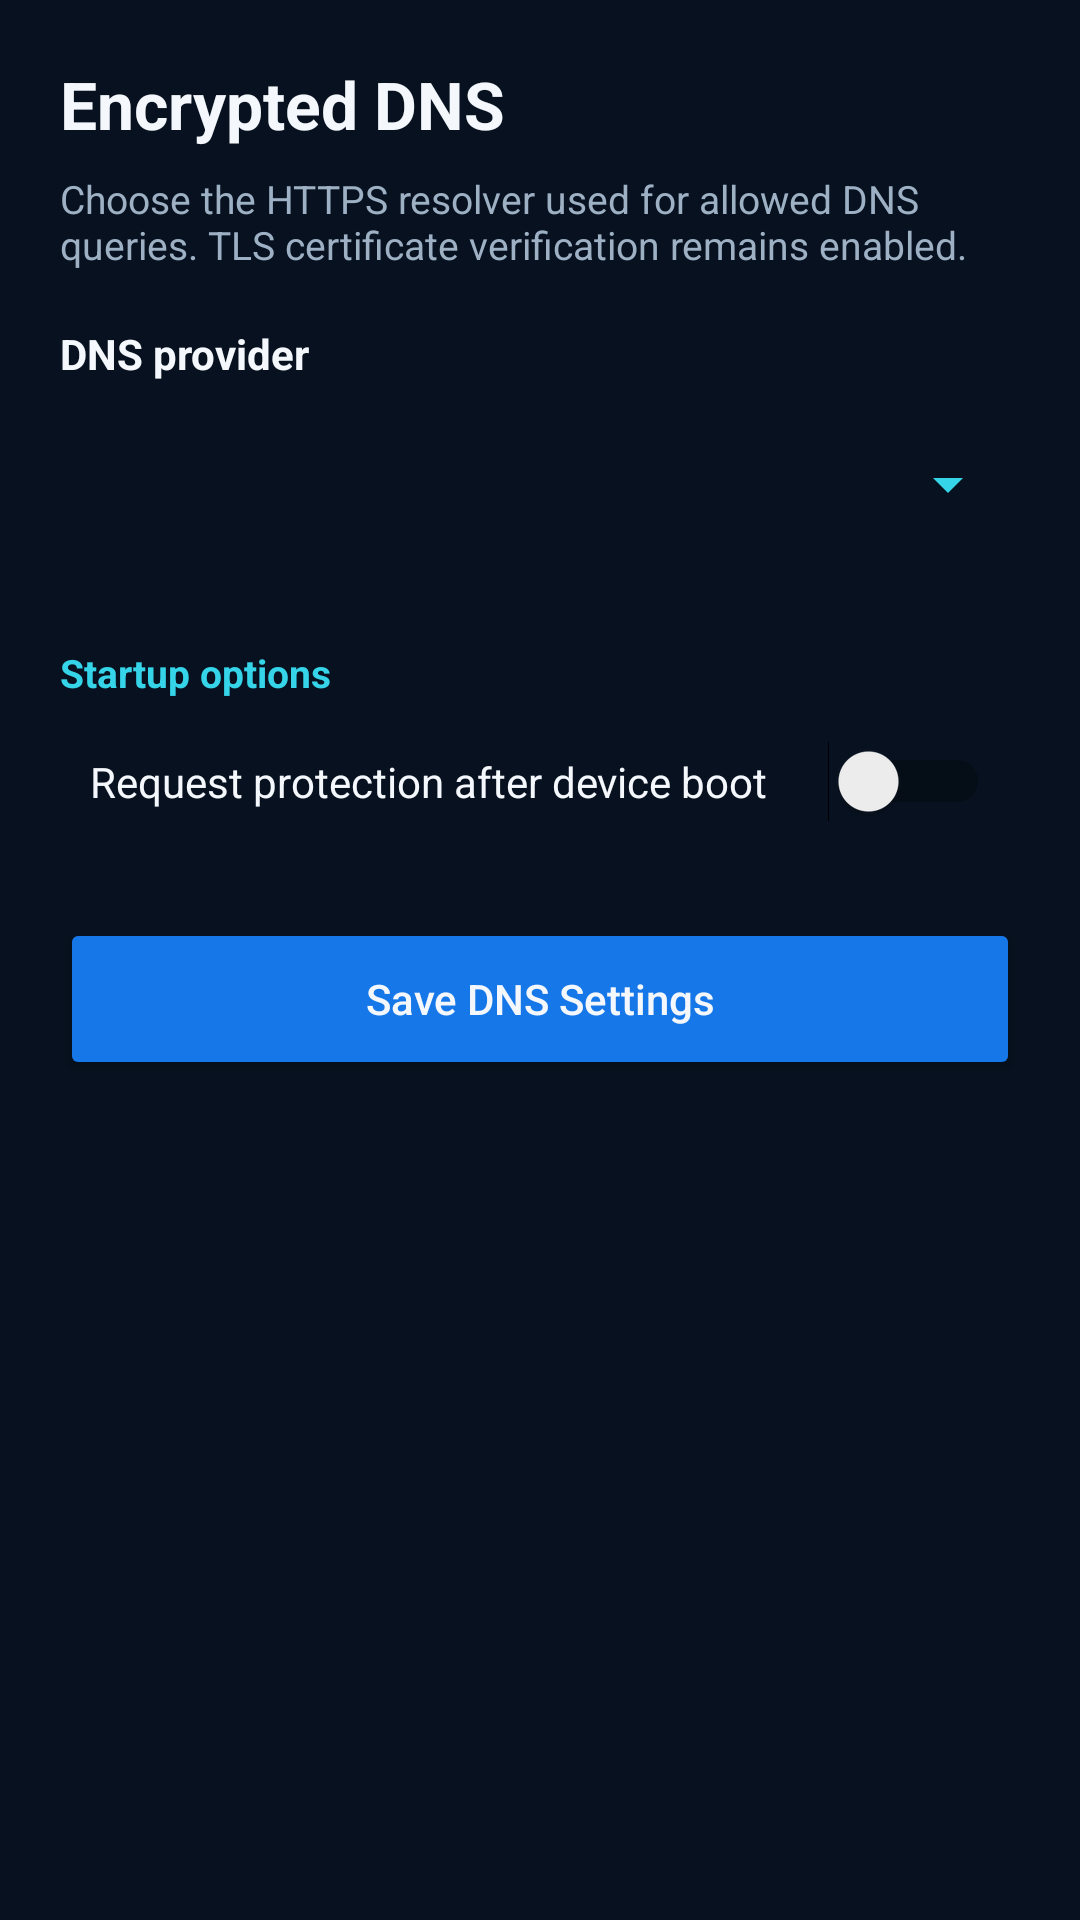

This screen was rendered from an Android layout file. Write that file and the resources it references.
<!-- AndroidManifest.xml: application theme Theme.CleanShieldPro -->
<!-- res/layout/activity_settings.xml -->
<?xml version="1.0" encoding="utf-8"?>
<ScrollView xmlns:android="http://schemas.android.com/apk/res/android"
    android:layout_width="match_parent"
    android:layout_height="match_parent"
    android:background="@color/surface_background">

    <LinearLayout
        android:layout_width="match_parent"
        android:layout_height="wrap_content"
        android:orientation="vertical"
        android:padding="20dp">

        <TextView
            android:layout_width="match_parent"
            android:layout_height="wrap_content"
            android:text="Encrypted DNS"
            android:textColor="@color/text_primary"
            android:textSize="22sp"
            android:textStyle="bold"
            android:layout_marginBottom="8dp" />

        <TextView
            android:layout_width="match_parent"
            android:layout_height="wrap_content"
            android:text="Choose the HTTPS resolver used for allowed DNS queries. TLS certificate verification remains enabled."
            android:textColor="@color/text_secondary"
            android:textSize="13sp"
            android:layout_marginBottom="18dp" />

        <TextView
            android:layout_width="match_parent"
            android:layout_height="wrap_content"
            android:text="DNS provider"
            android:textColor="@color/text_primary"
            android:textStyle="bold"
            android:layout_marginBottom="8dp" />

        <Spinner
            android:id="@+id/dohProviderSpinner"
            android:layout_width="match_parent"
            android:layout_height="52dp"
            android:backgroundTint="@color/accent_cyan" />

        <TextView
            android:id="@+id/customEndpointLabel"
            android:layout_width="match_parent"
            android:layout_height="wrap_content"
            android:text="Custom HTTPS endpoint"
            android:textColor="@color/text_primary"
            android:textStyle="bold"
            android:layout_marginTop="18dp"
            android:layout_marginBottom="8dp"
            android:visibility="gone" />

        <EditText
            android:id="@+id/customDohEndpoint"
            android:layout_width="match_parent"
            android:layout_height="wrap_content"
            android:hint="https://resolver.example/dns-query"
            android:inputType="textUri"
            android:singleLine="true"
            android:textColor="@color/text_primary"
            android:textColorHint="@color/text_secondary"
            android:visibility="gone" />

        <TextView
            android:layout_width="match_parent"
            android:layout_height="wrap_content"
            android:text="Startup options"
            android:textColor="@color/accent_cyan"
            android:textStyle="bold"
            android:textSize="13sp"
            android:layout_marginTop="28dp"
            android:layout_marginBottom="8dp" />

        <Switch
            android:id="@+id/switchStartOnBoot"
            android:layout_width="match_parent"
            android:layout_height="wrap_content"
            android:text="Request protection after device boot"
            android:textColor="@color/text_primary"
            android:padding="10dp" />

        <Button
            android:id="@+id/saveSettingsButton"
            android:layout_width="match_parent"
            android:layout_height="54dp"
            android:text="Save DNS Settings"
            android:textAllCaps="false"
            android:backgroundTint="@color/accent_blue"
            android:layout_marginTop="26dp" />
    </LinearLayout>
</ScrollView>
<!-- resources referenced by this layout -->
<resources>
  <color name="accent_blue">#1677E8</color>
  <color name="accent_cyan">#35D4E8</color>
  <color name="surface_background">#07111F</color>
  <color name="text_primary">#F4F8FC</color>
  <color name="text_secondary">#9DB0C4</color>
  <style name="Theme.CleanShieldPro" parent="Theme.MaterialComponents.DayNight.DarkActionBar">
          <item name="colorPrimary">#1677E8</item>
          <item name="colorPrimaryVariant">#0B4EA2</item>
          <item name="colorOnPrimary">#FFFFFF</item>
          <item name="colorSecondary">#35D4E8</item>
          <item name="android:statusBarColor">#07111F</item>
          <item name="android:navigationBarColor">#07111F</item>
          <item name="android:windowLightStatusBar">false</item>
          <item name="android:windowBackground">#07111F</item>
          <item name="android:textColorPrimary">#F4F8FC</item>
          <item name="android:colorAccent">#35D4E8</item>
      </style>
</resources>
